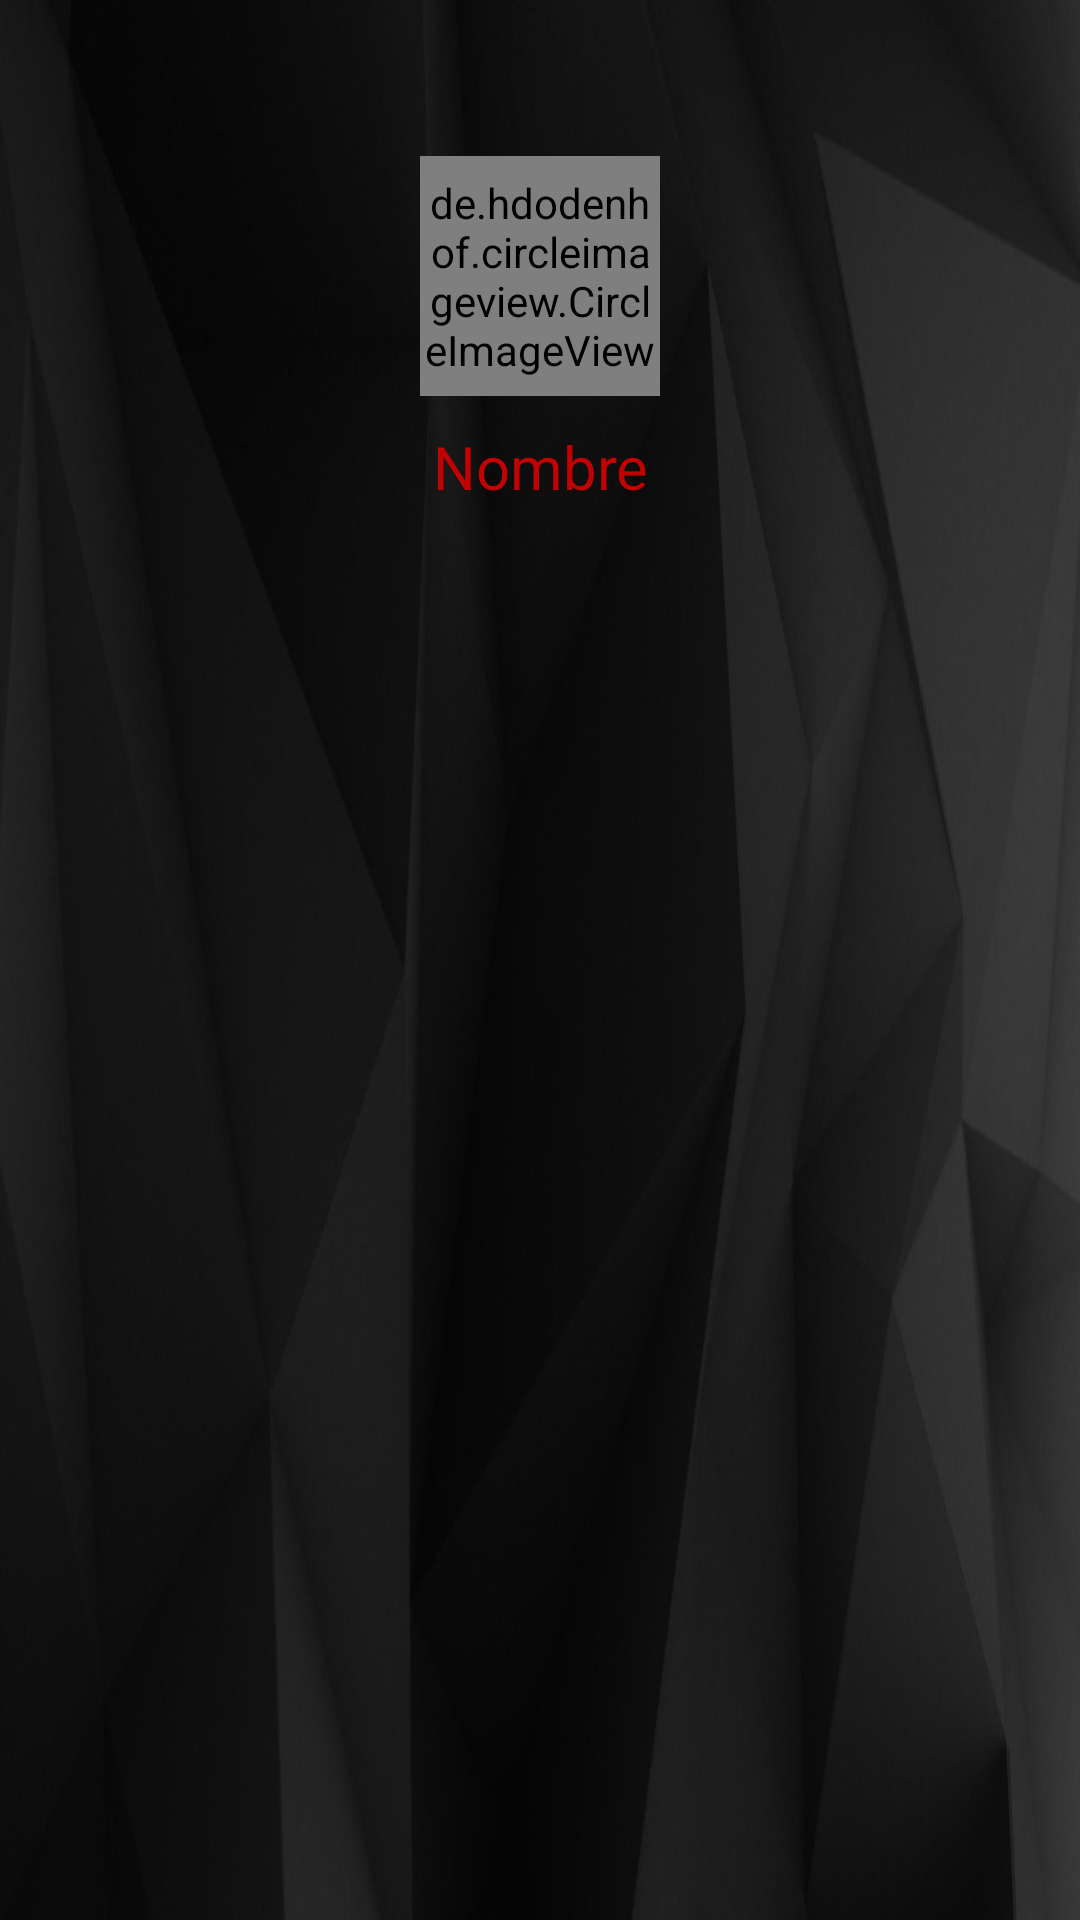

Android layout source for this screen:
<!-- AndroidManifest.xml: application theme Theme.ProyectoFinal -->
<!-- res/layout/nav_header_principal.xml -->
<?xml version="1.0" encoding="utf-8"?>
<LinearLayout xmlns:android="http://schemas.android.com/apk/res/android"
    xmlns:app="http://schemas.android.com/apk/res-auto"
    android:layout_width="match_parent"
    android:layout_height="180dp"
    android:layout_gravity="bottom"
    android:background="@drawable/fondnegro"
    android:orientation="vertical"
    android:paddingLeft="16dp"
    android:paddingTop="52dp"
    android:paddingRight="16dp"
    android:paddingBottom="16dp"
    android:theme="@style/ThemeOverlay.AppCompat">

    <de.hdodenhof.circleimageview.CircleImageView
        android:id="@+id/usuario_imagen_perfil"
        android:layout_width="80dp"
        android:layout_height="80dp"
        android:layout_gravity="center"
        android:src="@drawable/bienvenido"
        app:civ_border_color="@color/purple_500"
        app:civ_border_width="2dp" />

    <TextView
        android:id="@+id/usuario_nombre_perfil"
        android:layout_width="match_parent"
        android:layout_height="wrap_content"
        android:layout_marginTop="5dp"
        android:gravity="center"
        android:paddingTop="5dp"
        android:text="Nombre"
        android:textAppearance="@style/TextAppearance.AppCompat.Body1"
        android:textColor="@color/purple_500"
        android:textSize="20sp" />


</LinearLayout>
<!-- resources referenced by this layout -->
<resources>
  <color name="purple_500">#C10202</color>
  <!-- drawable bienvenido: png bitmap (drawable, 168902 bytes) -->
  <!-- drawable fondnegro: jpg bitmap (drawable, 119494 bytes) -->
  <style name="Theme.ProyectoFinal" parent="Theme.AppCompat.DayNight.NoActionBar">
          
          <item name="colorPrimary">@color/purple_500</item>
          <item name="colorPrimaryVariant">#57DAD8D8</item>
          <item name="colorOnPrimary">@color/white</item>
          
          <item name="colorSecondary">#0FE3B9</item>
          <item name="colorSecondaryVariant">@color/teal_700</item>
          <item name="colorOnSecondary">@color/black</item>
          
          <item name="android:statusBarColor" tools:targetApi="l">?attr/colorPrimaryVariant</item>
          
      </style>
  <color name="white">#FFFFFFFF</color>
  <color name="teal_700">#FF018786</color>
  <color name="black">#FF000000</color>
</resources>
